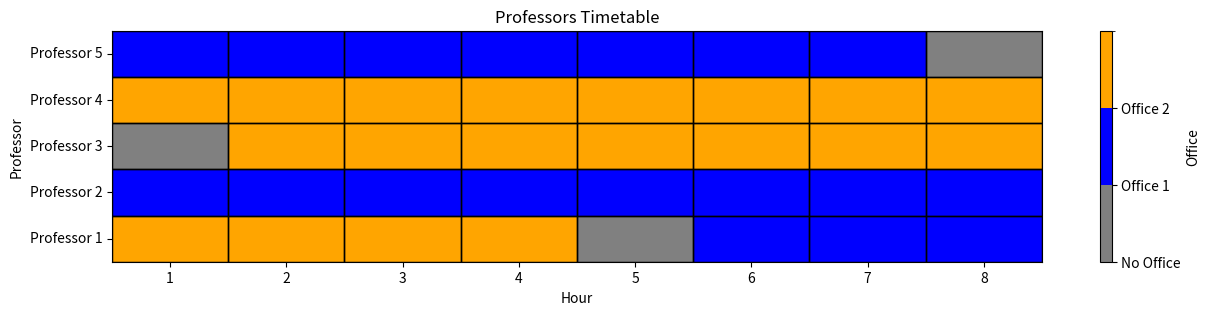

The matplotlib source for this figure:
import numpy as np
import matplotlib.pyplot as plt
import pandas as pd
import matplotlib.colors as mcolors

def visualize_timetable(professors, offices, hours, schedule):
    data = []
    for office in range(offices):
        for hour in range(hours):
            assigned_profs = [prof for prof in range(professors) if schedule[office, prof, hour] == 1]
            for professor in assigned_profs:
                data.append([professor + 1, hour + 1, office + 1])
    
    df = pd.DataFrame(data, columns=["Professor", "Hour", "Office"])
    pivot_df = df.pivot(index="Professor", columns="Hour", values="Office").fillna(0)
    
    cmap = mcolors.ListedColormap(['gray', 'red', 'blue', 'green', 'purple', 'orange'])
    bounds = list(range(offices + 2))
    norm = mcolors.BoundaryNorm(bounds, cmap.N)
    
    fig, ax = plt.subplots(figsize=(15, professors * 0.6))
    im = ax.imshow(pivot_df, cmap=cmap, norm=norm, aspect='auto', extent=[0.5, hours + 0.5, 0.5, professors + 0.5])
    
    # Add borders to each block
    for i in range(professors):
        for j in range(hours):
            ax.add_patch(plt.Rectangle((j + 0.5, i + 0.5), 1, 1, fill=False, edgecolor='black', linewidth=1))
    
    cbar = plt.colorbar(im, label='Office')
    cbar.set_ticks(range(offices + 1))
    cbar.set_ticklabels(["No Office"] + [f"Office {i + 1}" for i in range(offices)])
    
    ax.set_xticks(np.arange(1, hours + 1))
    ax.set_xticklabels([str(i) for i in range(1, hours + 1)], ha='center')
    ax.set_yticks(np.arange(1, professors + 1))
    ax.set_yticklabels([f'Professor {i}' for i in range(1, professors + 1)], va='center')
    
    ax.set_xlabel("Hour")
    ax.set_ylabel("Professor")
    ax.set_title("Professors Timetable")
    
    plt.show()

# Example usage
professors = 5
offices = 2
hours = 8
schedule = np.zeros((offices, professors, hours), dtype=int)

data_entries = [
    (1, 1, 1, 1), (1, 1, 2, 1), (1, 1, 3, 1), (1, 1, 4, 1), (1, 1, 5, 1), (1, 1, 6, 1), (1, 1, 7, 1), (1, 1, 8, 0),
    (1, 2, 1, 0), (1, 2, 2, 0), (1, 2, 3, 0), (1, 2, 4, 0), (1, 2, 5, 0), (1, 2, 6, 0), (1, 2, 7, 0), (1, 2, 8, 0),
    (1, 3, 1, 0), (1, 3, 2, 0), (1, 3, 3, 0), (1, 3, 4, 0), (1, 3, 5, 0), (1, 3, 6, 0), (1, 3, 7, 0), (1, 3, 8, 0),
    (1, 4, 1, 1), (1, 4, 2, 1), (1, 4, 3, 1), (1, 4, 4, 1), (1, 4, 5, 1), (1, 4, 6, 1), (1, 4, 7, 1), (1, 4, 8, 1),
    (1, 5, 1, 0), (1, 5, 2, 0), (1, 5, 3, 0), (1, 5, 4, 0), (1, 5, 5, 0), (1, 5, 6, 1), (1, 5, 7, 1), (1, 5, 8, 1),
    (2, 1, 1, 0), (2, 1, 2, 0), (2, 1, 3, 0), (2, 1, 4, 0), (2, 1, 5, 0), (2, 1, 6, 0), (2, 1, 7, 0), (2, 1, 8, 0),
    (2, 2, 1, 1), (2, 2, 2, 1), (2, 2, 3, 1), (2, 2, 4, 1), (2, 2, 5, 1), (2, 2, 6, 1), (2, 2, 7, 1), (2, 2, 8, 1),
    (2, 3, 1, 0), (2, 3, 2, 1), (2, 3, 3, 1), (2, 3, 4, 1), (2, 3, 5, 1), (2, 3, 6, 1), (2, 3, 7, 1), (2, 3, 8, 1),
    (2, 4, 1, 0), (2, 4, 2, 0), (2, 4, 3, 0), (2, 4, 4, 0), (2, 4, 5, 0), (2, 4, 6, 0), (2, 4, 7, 0), (2, 4, 8, 0),
    (2, 5, 1, 1), (2, 5, 2, 1), (2, 5, 3, 1), (2, 5, 4, 1), (2, 5, 5, 0), (2, 5, 6, 0), (2, 5, 7, 0), (2, 5, 8, 0)
]

for office, professor, hour, value in data_entries:
    schedule[office-1, professor-1, hour-1] = value

visualize_timetable(professors, offices, hours, schedule)
